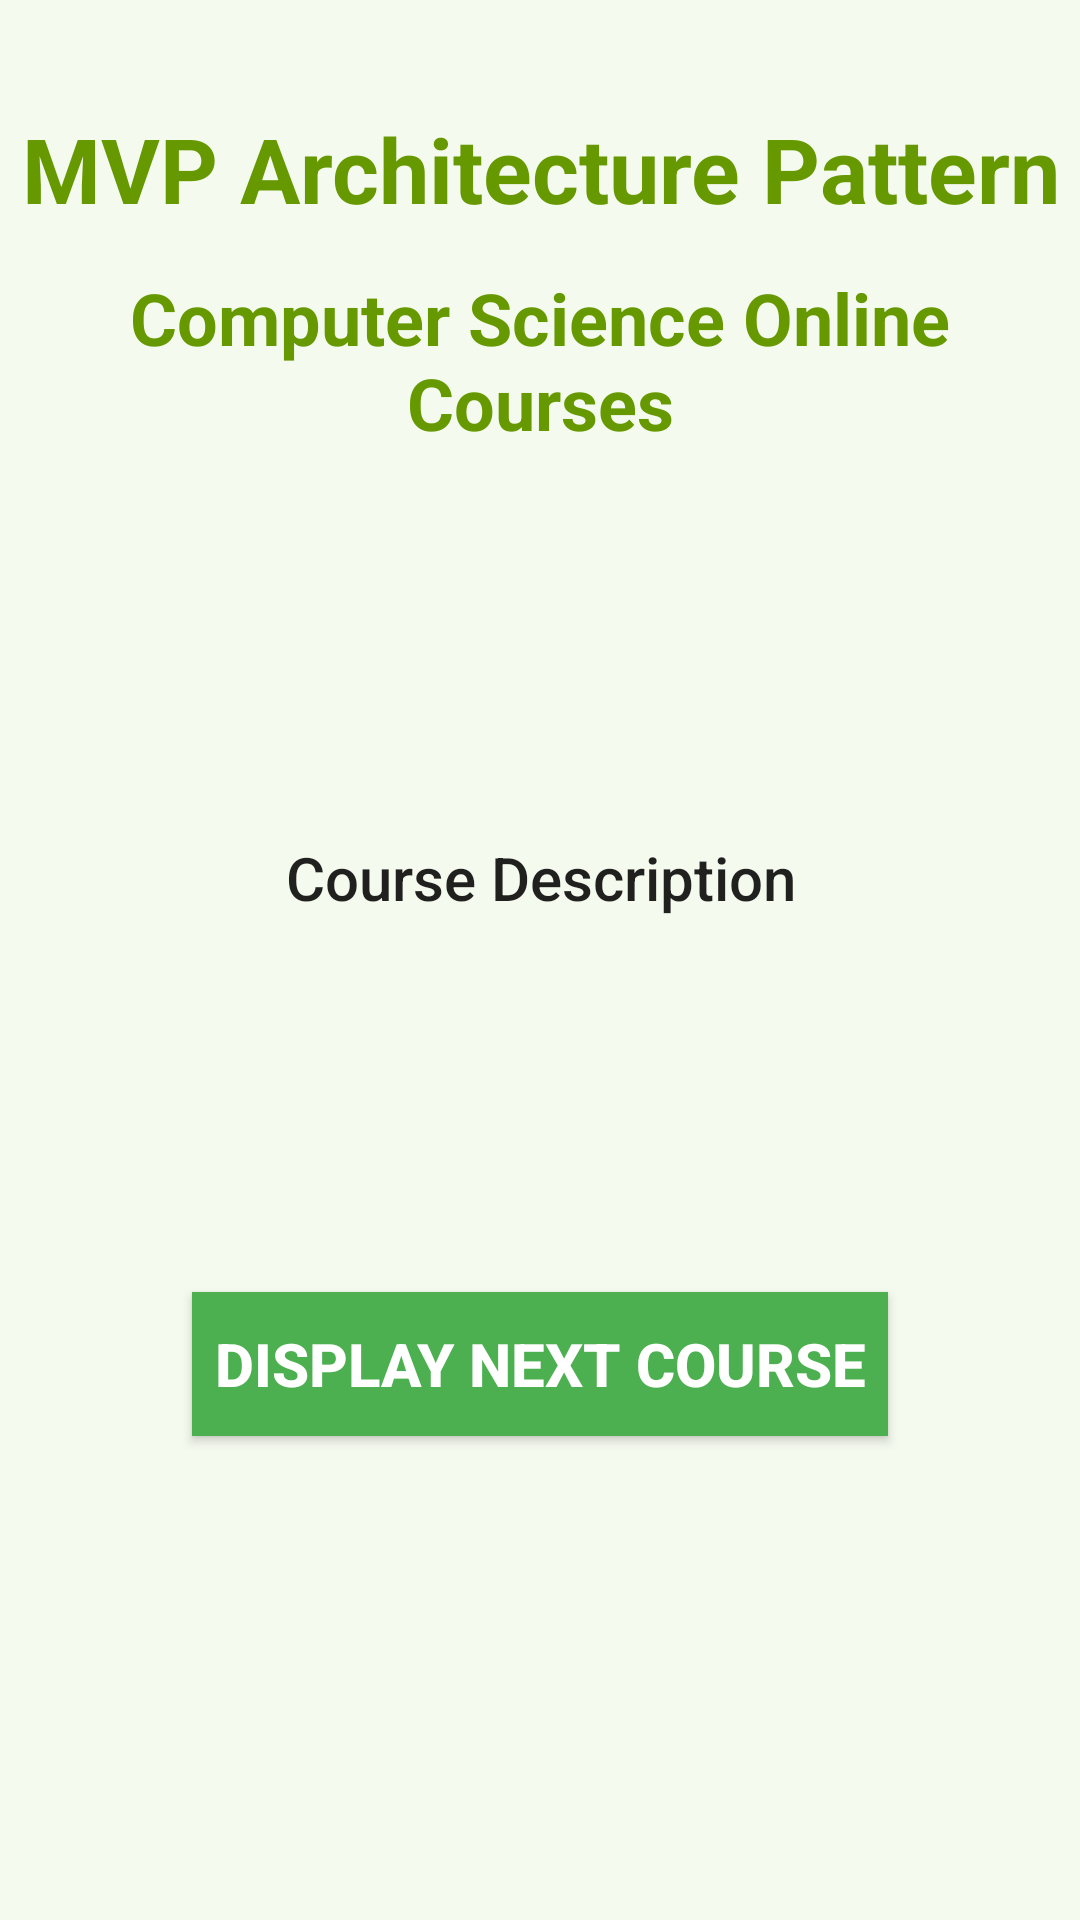

Layout XML and referenced resources for this Android screen:
<!-- AndroidManifest.xml: application theme Theme.MyWorkApplication -->
<!-- res/layout/activity_mvp_main.xml -->
<?xml version="1.0" encoding="utf-8"?>
<androidx.constraintlayout.widget.ConstraintLayout
xmlns:android="http://schemas.android.com/apk/res/android"
xmlns:app="http://schemas.android.com/apk/res-auto"
xmlns:tools="http://schemas.android.com/tools"
android:layout_width="match_parent"
android:layout_height="match_parent"
android:background="#168BC34A"
tools:context=".architecture.mvp_architecture.MvpMainActivity"
>


<TextView
    android:id="@+id/textView3"
    android:layout_width="wrap_content"
    android:layout_height="wrap_content"

    android:text="@string/heading"
    android:gravity="center"
    android:textColor="@android:color/holo_green_dark"
    android:textSize="30sp"
    android:textStyle="bold"
    app:layout_constraintBottom_toBottomOf="parent"
    app:layout_constraintEnd_toEndOf="parent"
    app:layout_constraintHorizontal_bias="0.498"
    app:layout_constraintStart_toStartOf="parent"
    app:layout_constraintTop_toTopOf="parent"
    app:layout_constraintVertical_bias="0.060000002" />



    
    <TextView
        android:id="@+id/textView2"
        android:layout_width="wrap_content"
        android:layout_height="wrap_content"
        android:gravity="center"
        android:text="@string/subHeading"
        android:textColor="@android:color/holo_green_dark"
        android:textSize="24sp"
        android:textStyle="bold"
        app:layout_constraintBottom_toTopOf="@+id/button"
        app:layout_constraintEnd_toEndOf="parent"
        app:layout_constraintHorizontal_bias="0.488"
        app:layout_constraintStart_toStartOf="parent"
        app:layout_constraintTop_toTopOf="parent"
        app:layout_constraintVertical_bias="0.242" />

    <TextView
    android:id="@+id/textView"
    android:layout_width="411dp"
    android:layout_height="wrap_content"
    android:gravity="center"
    android:padding="8dp"
    android:text="@string/description"
    android:textAlignment="center"
    android:textAppearance="?android:attr/textAppearanceSearchResultTitle"
    app:layout_constraintBottom_toTopOf="@+id/button"
    app:layout_constraintEnd_toEndOf="parent"
    app:layout_constraintStart_toStartOf="parent"
    app:layout_constraintTop_toBottomOf="@+id/textView2"
    app:layout_constraintVertical_bias="0.508" />


<Button
    android:id="@+id/button"
    android:layout_width="0dp"
    android:layout_height="wrap_content"
    android:layout_margin="@android:dimen/notification_large_icon_height"
    android:background="#4CAF50"
    android:text="@string/buttonText"
    android:textAllCaps="true"
    android:textColor="@android:color/background_light"
    android:textSize="20sp"
    android:textStyle="bold"
    app:layout_constraintBottom_toBottomOf="parent"
    app:layout_constraintLeft_toLeftOf="parent"
    app:layout_constraintRight_toRightOf="parent"
    app:layout_constraintTop_toTopOf="parent"
    app:layout_constraintVertical_bias="0.79" />


<ProgressBar
    android:id="@+id/progressBar"
    style="?android:attr/progressBarStyleLarge"
    android:layout_width="wrap_content"
    android:layout_height="wrap_content"
    android:visibility="gone"
    app:layout_constraintBottom_toBottomOf="parent"
    app:layout_constraintLeft_toLeftOf="parent"
    app:layout_constraintRight_toRightOf="parent"
    app:layout_constraintTop_toTopOf="parent" />

<ImageView
    android:id="@+id/imageView"
    android:layout_width="wrap_content"
    android:layout_height="wrap_content"
    app:layout_constraintBottom_toBottomOf="parent"
    app:layout_constraintEnd_toEndOf="parent"
    app:layout_constraintStart_toStartOf="parent"
    app:layout_constraintTop_toBottomOf="@+id/button"
    app:layout_constraintVertical_bias="1.0"
    />

</androidx.constraintlayout.widget.ConstraintLayout>
<!-- resources referenced by this layout -->
<resources>
  <string name="buttonText">Display Next Course</string>
  <string name="description">Course Description</string>
  <string name="heading">MVP Architecture Pattern</string>
  <string name="subHeading">Computer Science Online Courses</string>
  <style name="Theme.MyWorkApplication" parent="Theme.MaterialComponents.DayNight.NoActionBar">
          
          <item name="colorPrimary">@color/purple_500</item>
          <item name="colorPrimaryVariant">@color/purple_700</item>
          <item name="colorOnPrimary">@color/white</item>
          
          <item name="colorSecondary">@color/teal_200</item>
          <item name="colorSecondaryVariant">@color/teal_700</item>
          <item name="colorOnSecondary">@color/black</item>
          
          <item name="android:statusBarColor" tools:targetApi="l">?attr/colorPrimaryVariant</item>
          
      </style>
  <color name="purple_500">#FF6200EE</color>
  <color name="purple_700">#FF3700B3</color>
  <color name="white">#FFFFFFFF</color>
  <color name="teal_200">#FF03DAC5</color>
  <color name="teal_700">#FF018786</color>
  <color name="black">#FF000000</color>
</resources>
